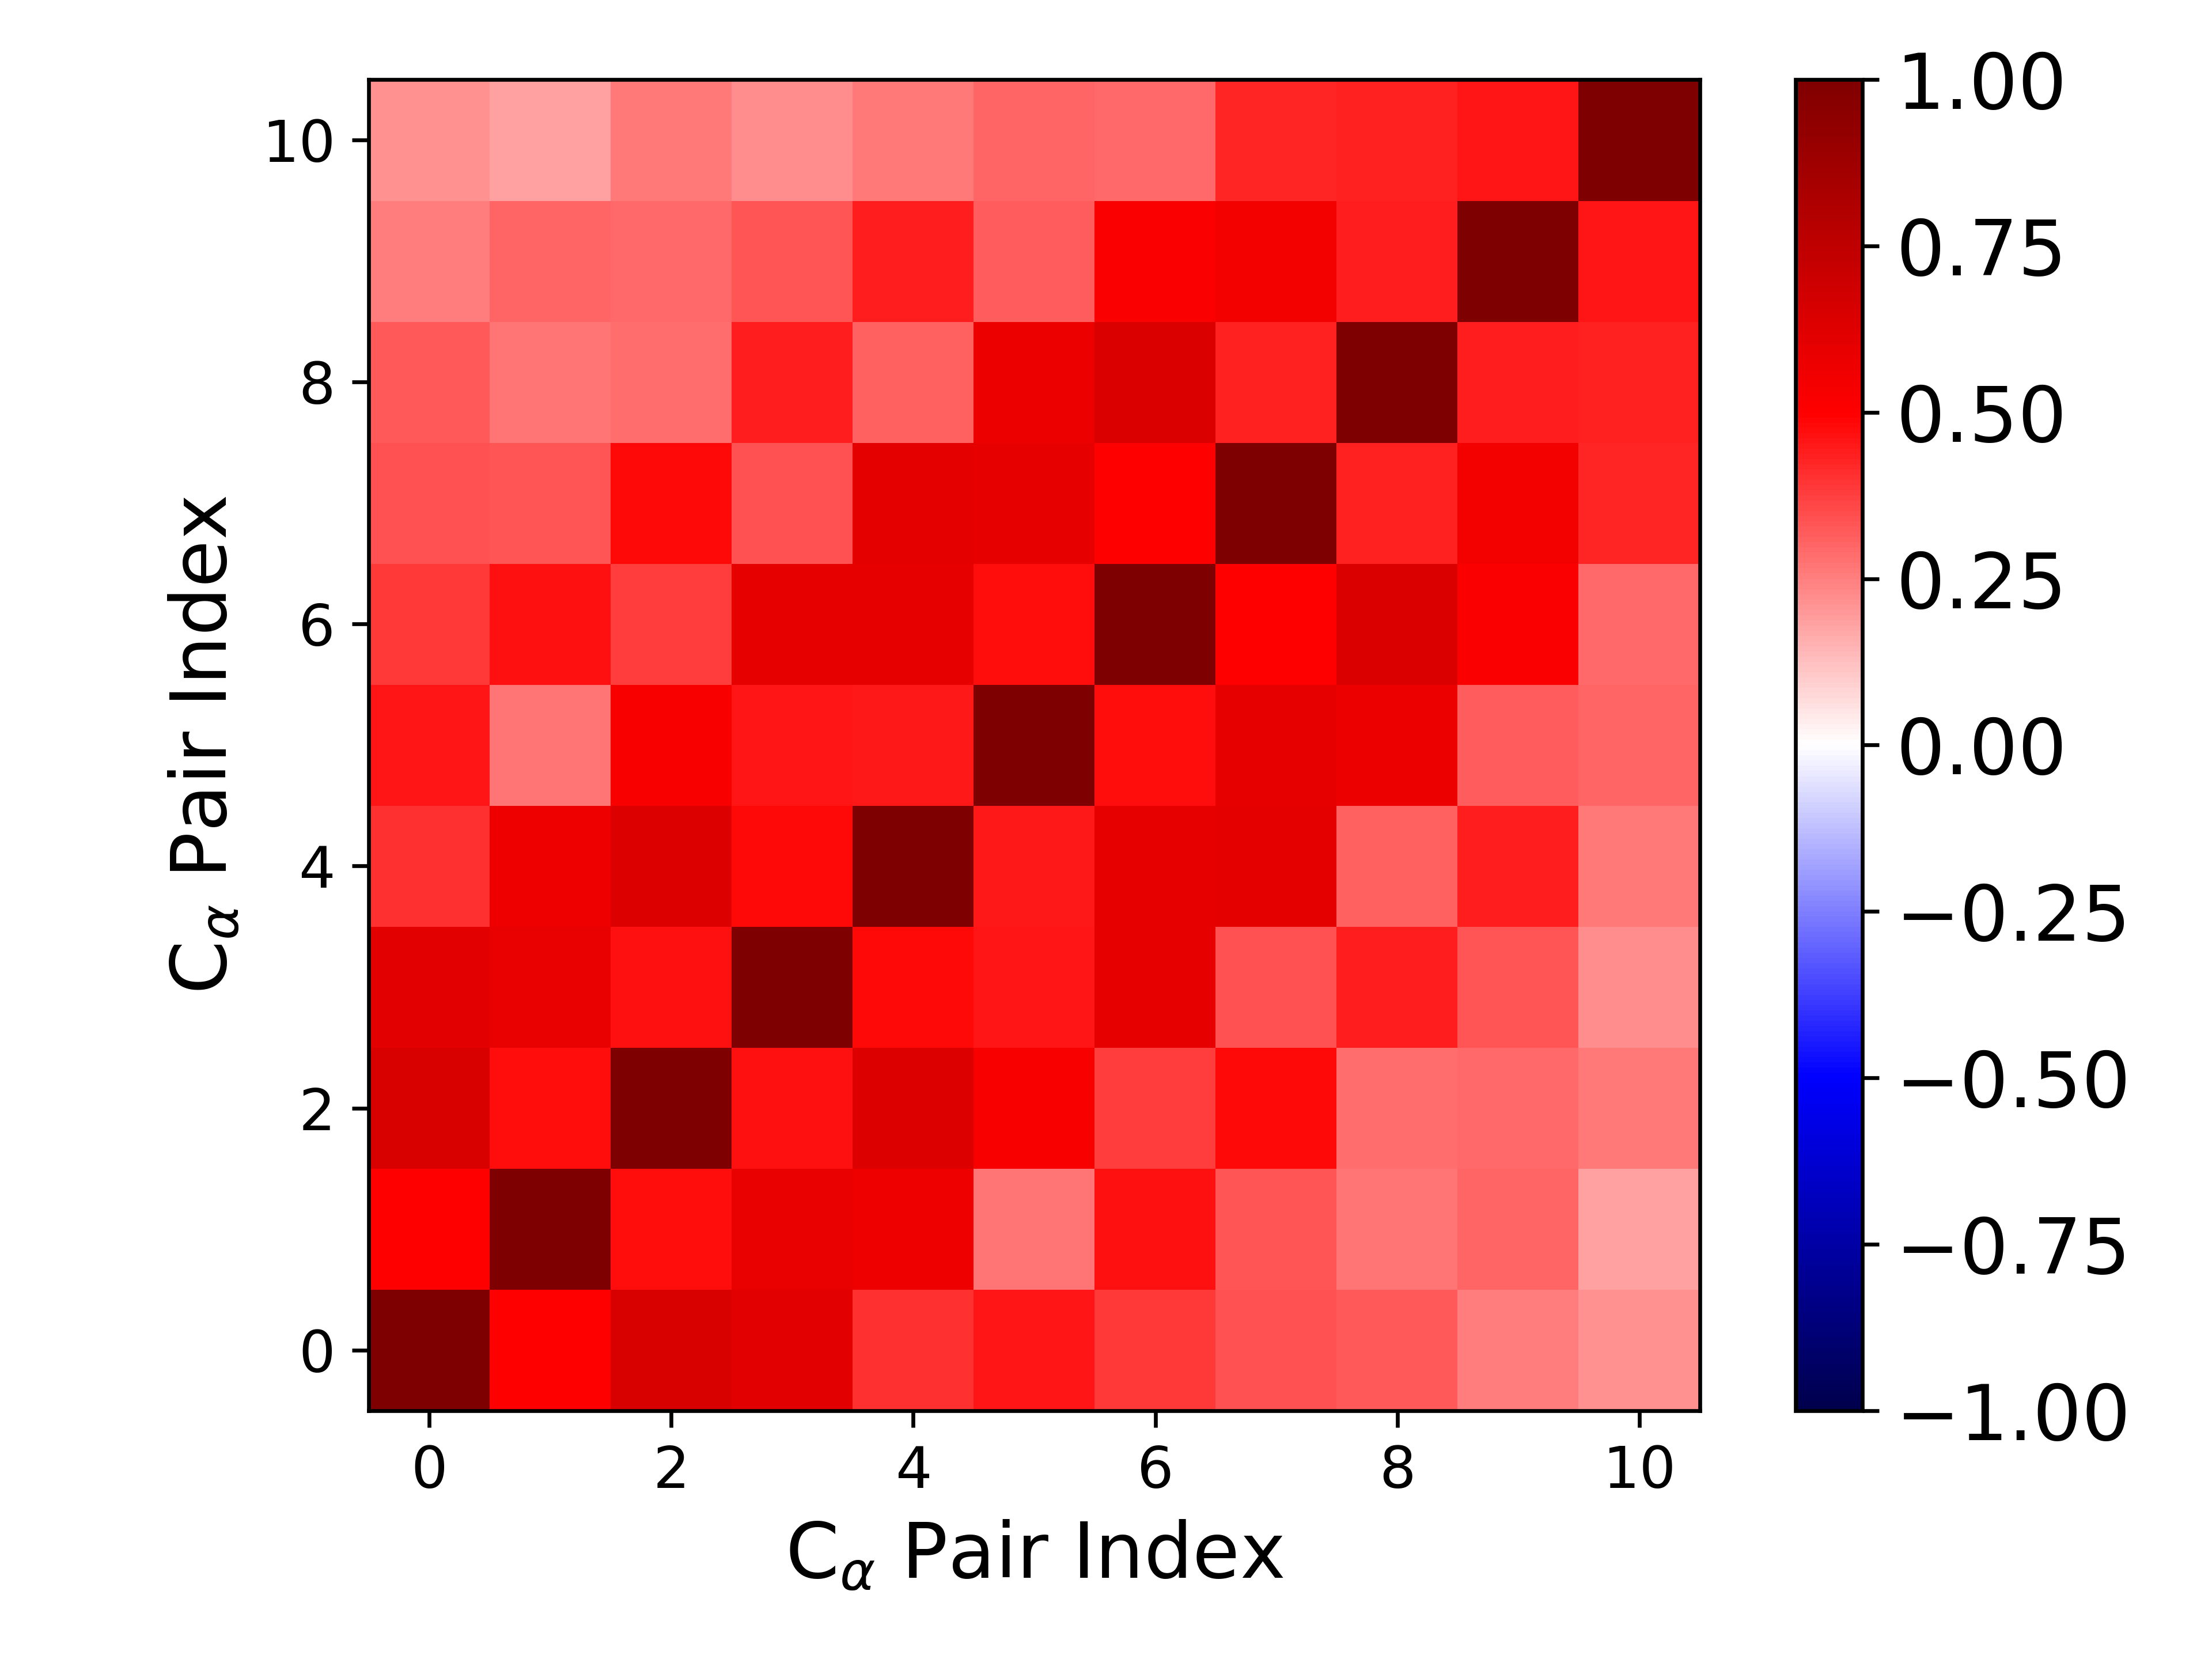

Source data for this figure (header and first rows):
1.000000000000000000e+00, 4.953560102240887053e-01, 6.435674148302709119e-01, 6.062872706733248851e-01, 4.034535576516163902e-01, 4.573871399104509905e-01, 3.857891774884392722e-01, 3.432704996288786781e-01, 3.256731822239624097e-01, 2.502761130243719156e-01, 2.125161479649752827e-01
4.953560102240887053e-01, 1.000000000000000000e+00, 4.736729653014213892e-01, 5.788667056773014741e-01, 5.561638928911952773e-01, 2.660442932131274474e-01, 4.643212302533997193e-01, 3.304782663148286836e-01, 2.719009015504881277e-01, 3.003477786260813631e-01, 1.852567498877951135e-01
6.435674148302709119e-01, 4.736729653014213892e-01, 1.000000000000000000e+00, 4.639614035864231267e-01, 6.273940027521365259e-01, 5.208903841816353575e-01, 3.814451369548608195e-01, 4.803113124426775515e-01, 2.824551121496829964e-01, 2.966311193342845987e-01, 2.595607603920643269e-01
6.062872706733248851e-01, 5.788667056773014741e-01, 4.639614035864231267e-01, 1.000000000000000000e+00, 4.774879294623051718e-01, 4.598979095255041893e-01, 5.912715937979270420e-01, 3.365702342845094952e-01, 4.424328081364227727e-01, 3.291413670115419521e-01, 2.236342097940463847e-01
4.034535576516163902e-01, 5.561638928911952773e-01, 6.273940027521365259e-01, 4.774879294623051718e-01, 1.000000000000000000e+00, 4.521114922502807998e-01, 5.912504202179978963e-01, 5.985402012965000962e-01, 3.052983643978306461e-01, 4.410413674956777386e-01, 2.616378637875193536e-01
4.573871399104509905e-01, 2.660442932131274474e-01, 5.208903841816353575e-01, 4.598979095255041893e-01, 4.521114922502807998e-01, 1.000000000000000000e+00, 4.688104878554664734e-01, 5.884326062919273959e-01, 5.691998139134661905e-01, 3.185730783863742754e-01, 3.035749087734136431e-01
3.857891774884392722e-01, 4.643212302533997193e-01, 3.814451369548608195e-01, 5.912715937979270420e-01, 5.912504202179978963e-01, 4.688104878554664734e-01, 1.000000000000000000e+00, 4.948709383624300129e-01, 6.397360798222015976e-01, 5.090764303486252640e-01, 2.964120500279865955e-01
3.432704996288786781e-01, 3.304782663148286836e-01, 4.803113124426775515e-01, 3.365702342845094952e-01, 5.985402012965000962e-01, 5.884326062919273959e-01, 4.948709383624300129e-01, 1.000000000000000000e+00, 4.308131158860660226e-01, 5.416199125636075307e-01, 4.263245577816082155e-01
3.256731822239624097e-01, 2.719009015504881277e-01, 2.824551121496829964e-01, 4.424328081364227727e-01, 3.052983643978306461e-01, 5.691998139134661905e-01, 6.397360798222015976e-01, 4.308131158860660226e-01, 1.000000000000000000e+00, 4.442950937402947997e-01, 4.369487566054136574e-01
2.502761130243719156e-01, 3.003477786260813631e-01, 2.966311193342845987e-01, 3.291413670115419521e-01, 4.410413674956777386e-01, 3.185730783863742754e-01, 5.090764303486252640e-01, 5.416199125636075307e-01, 4.442950937402947997e-01, 1.000000000000000000e+00, 4.533711437702435121e-01
2.125161479649752827e-01, 1.852567498877951135e-01, 2.595607603920643269e-01, 2.236342097940463847e-01, 2.616378637875193536e-01, 3.035749087734136431e-01, 2.964120500279865955e-01, 4.263245577816082155e-01, 4.369487566054136574e-01, 4.533711437702435121e-01, 1.000000000000000000e+00
